pico-8 play session: hold → + tap 🅾

[t = 1 s] hold → ~1s, tap 🅾 ~2×
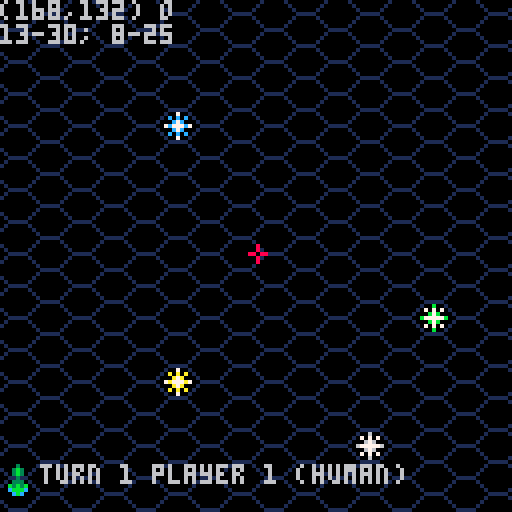
[t = 2 s] hold → ~2s, tap 🅾 ~4×
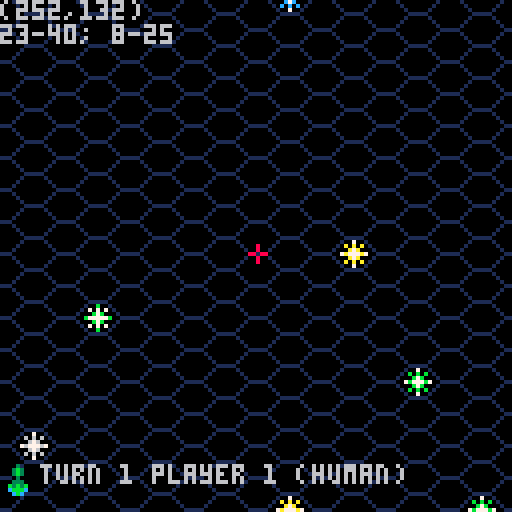
[t = 4 s] hold → ~4s, tap 🅾 ~7×
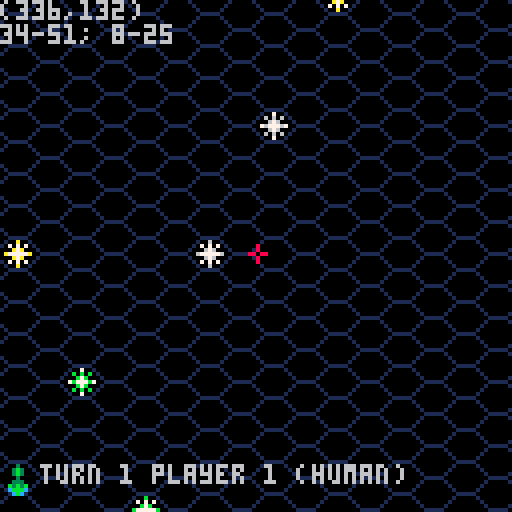
[t = 6 s] hold → ~6s, tap 🅾 ~10×
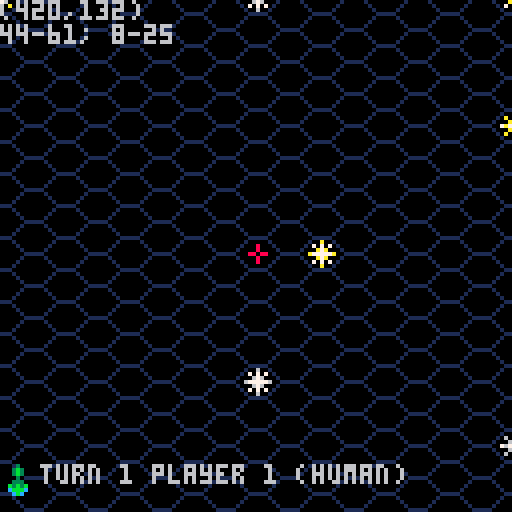
[t = 8 s] hold → ~8s, tap 🅾 ~14×
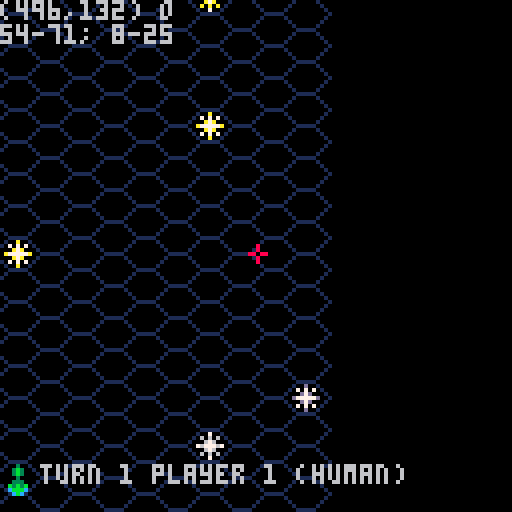

pico-8 cartridge
version 29
__lua__
-- a function for logging to an output log file.
function logit(entry)
  printh(entry,'starreach.out')
end

-- register json context here
_tok={
 ['true']=true,
 ['false']=false}
_g={}

-- json parser
-- from: https://gist.github.com/tylerneylon/59f4bcf316be525b30ab
table_delims={['{']="}",['[']="]"}

function match(s,tokens)
  for i=1,#tokens do
    if(s==sub(tokens,i,i)) return true
  end
  return false
end

function skip_delim(wrkstr, pos, delim, err_if_missing)
 if sub(wrkstr,pos,pos)!=delim then
  -- if(err_if_missing) assert'delimiter missing'
  return pos,false
 end
 return pos+1,true
end

function parse_str_val(wrkstr, pos, val)
  val=val or ''
  -- if pos>#wrkstr then
  --   assert'end of input found while parsing string.'
  -- end
  local c=sub(wrkstr,pos,pos)
  if(c=='"') return _g[val] or val,pos+1
  return parse_str_val(wrkstr,pos+1,val..c)
end

function parse_num_val(wrkstr,pos,val)
  val=val or ''
  -- if pos>#wrkstr then
  --   assert'end of input found while parsing string.'
  -- end
  local c=sub(wrkstr,pos,pos)
  if(not match(c,"-0123456789.")) return tonum(val),pos
  return parse_num_val(wrkstr,pos+1,val..c)
end
-- public values and functions.

function json_parse(wrkstr, pos, end_delim)
  pos=pos or 1
  -- if(pos>#wrkstr) assert'reached unexpected end of input.'
  local first=sub(wrkstr,pos,pos)
  if match(first,"{[") then
    local obj,key,delim_found={},true,true
    pos+=1
    while true do
      key,pos=json_parse(wrkstr, pos, table_delims[first])
      if(key==nil) return obj,pos
      -- if not delim_found then assert'comma missing between table items.' end
      if first=="{" then
        pos=skip_delim(wrkstr,pos,':',true)  -- true -> error if missing.
        obj[key],pos=json_parse(wrkstr,pos)
      else
        add(obj,key)
      end
      pos,delim_found=skip_delim(wrkstr, pos, ',')
  end
  elseif first=='"' then
    -- parse a string (or a reference to a global object)
    return parse_str_val(wrkstr,pos+1)
  elseif match(first,"-0123456789") then
    -- parse a number.
    return parse_num_val(wrkstr, pos)
  elseif first==end_delim then  -- end of an object or array.
    return nil,pos+1
  else  -- parse true, false
    for lit_str,lit_val in pairs(_tok) do
      local lit_end=pos+#lit_str-1
      if sub(wrkstr,pos,lit_end)==lit_str then return lit_val,lit_end+1 end
    end
    -- assert'invalid json token'
  end
end

stars=json_parse('{"acrux":{"sc":"b","x":63,"y":4},"adara":{"sc":"b","x":10,"y":36},"agena":{"sc":"b","x":10,"y":44},"algol":{"sc":"b","x":18,"y":12},"alhena":{"sc":"g","x":62,"y":34},"alioth":{"sc":"g","x":24,"y":22},"almak":{"sc":"k","x":60,"y":40},"altair":{"sc":"g","x":40,"y":16},"aludra":{"sc":"m","x":52,"y":1},"antares":{"sc":"m","x":4,"y":28},"arneb":{"sc":"f","x":32,"y":28},"ascella":{"sc":"k","x":30,"y":4},"canopus":{"sc":"f","x":36,"y":20},"capella":{"sc":"g","x":54,"y":44},"caph":{"sc":"f","x":58,"y":32},"castor":{"sc":"m","x":1,"y":1},"deneb":{"sc":"g","x":60,"y":22},"diphda":{"sc":"m","x":6,"y":12},"dubhe":{"sc":"k","x":32,"y":24},"enif":{"sc":"k","x":44,"y":8},"etamin":{"sc":"m","x":24,"y":28},"furud":{"sc":"m","x":46,"y":44},"gemma":{"sc":"k","x":34,"y":16},"gienah":{"sc":"k","x":60,"y":12},"hamal":{"sc":"k","x":54,"y":16},"izar":{"sc":"k","x":20,"y":36},"kochab":{"sc":"f","x":10,"y":28},"megrez":{"sc":"g","x":52,"y":8},"mintaka":{"sc":"b","x":38,"y":34},"mirzam":{"sc":"g","x":24,"y":6},"mizar":{"sc":"g","x":42,"y":28},"nath":{"sc":"g","x":52,"y":28},"nihal":{"sc":"k","x":12,"y":22},"nunki":{"sc":"b","x":26,"y":34},"phaeda":{"sc":"g","x":40,"y":1},"polaris":{"sc":"f","x":48,"y":36},"pollux":{"sc":"k","x":50,"y":4},"procyon":{"sc":"f","x":8,"y":18},"rastaban":{"sc":"k","x":20,"y":28},"regulus":{"sc":"g","x":52,"y":20},"rigel":{"sc":"k","x":60,"y":8},"ross":{"sc":"m","x":63,"y":20},"sabik":{"sc":"g","x":42,"y":12},"saiph":{"sc":"b","x":12,"y":4},"schedar":{"sc":"k","x":18,"y":20},"shedir":{"sc":"f","x":38,"y":24},"sirius":{"sc":"g","x":28,"y":36},"spica":{"sc":"b","x":32,"y":8},"tarazed":{"sc":"k","x":63,"y":26},"thuban":{"sc":"g","x":58,"y":28},"vega":{"sc":"g","x":12,"y":12},"wesen":{"sc":"f","x":26,"y":18},"wolf":{"sc":"m","x":36,"y"1},"zosma":{"sc":"g","x":62,"y":44} }')
players=json_parse('[{"n":"human","c":false,"g":16},{"n":"mechtron","c":true,"g":17},{"n":"warbots","c":true,"g":18},{"n":"droidons","c":true,"g":19}]')
numplayers=1
numturns=5

function animatespr(sprnum)
  local sprloc=flr(sprnum/16)*512+sprnum%16*4
  if(fget(sprnum,7))then
    for row=0,448,64 do
      reload(sprloc+row,sprloc+row,4)
      fset(sprnum,band(fget(sprnum),64))
    end
  else
    for row=0,448,64 do
      memcpy(sprloc+row,sprloc+row+4,4)
      fset(sprnum,7,true)
    end
  end
  fset(sprnum,2,true)
end

function printstar(sn)
  print(sn.." - unexplored",10,122)
end

function map_update()
  bn=""
  if btn(0,playernum) and x>-52 then
    x-=delta
  elseif btn(1,playernum) and x<444 then
    x+=delta
  end
  if btn(2,playernum) and y>-56 then
    y-=delta
  elseif btn(3,playernum) and y<441 then
    y+=delta
  end
  if btn(4,playernum) then
    bn="o"
  elseif btn(5,playernum) then
    bn="x"
  end
end

function map_draw()
  cls()
  color(6)
  camera(x%8,y%8)
  tx,ty=x+64,y+64
  xmin,ymin=x\8,y\8
  xmax,ymax=xmin+17,ymin+17
  map(xmin,ymin,0,0,17,17)
  target=nil
  for sn,star in pairs(stars) do
    if star.x>=xmin and star.x<=xmax and star.y>=ymin and star.y<=ymax then
      if star.sc=="b" then
        pal(6,12)
      elseif star.sc=="f" then
        pal(6,11)
      elseif star.sc=="m" then
        pal(6,13)
      elseif star.sc=="k" then
        pal(6,10)
      end
      if cycle%16==star.i then
        star.p^^=1
      end
      sx,sy=(star.x-xmin)*8,(star.y-ymin)*8
      if star.x%2==1 then
        spr(6+star.p,sx,sy)
        spr(8+star.p,sx,sy+8)
        if abs(star.x*8-tx+4)<5 and abs(star.y*8-ty+8)<5 then
          target=sn
        end
      else
        spr(4+star.p,sx,sy)
        if abs(star.x*8-tx+4)<5 and abs(star.y*8-ty+4)<5 then
          target=sn
        end
      end
      pal()
    end
  end
  camera()
  spr(0,60,60)
  print("("..tx..","..ty..") "..bn)
  print(xmin.."-"..xmax.."; "..ymin.."-"..ymax)
  currentplayer=players[playernum+1]
  spr(currentplayer.g,0,116)
  print("turn "..turn.." player "..(playernum+1).." ("..currentplayer.n..")",10,116)
  if target!=nil then
    printstar(target)
  end
  cycle+=1
end

function _init()
  x,y=60,68
  delta=2
  playernum,turn,cycle=0,1,0
  for sn,star in pairs(stars) do
    star.p=flr(rnd(2))
    star.i=flr(rnd(16))
  end
  _draw,_update=map_draw,map_update
end
__gfx__
00000000000000000100000100000000010070010100600100000000000000000006760000067600000000000000000001020201020202020000000002020202
00008000000000001000000010000000106060601070707010000000100000001060606010707070000000000000000010202020101020201000000010102020
00008000000000000000000001000001000676000006760001000001010000010100700101006001000000000000000002010202010202010100000101020201
00880880000000000000000000111110076777670677777600111110001111100011111000111110000000000000000020202020001111100011111000111110
00008000000000000000000001000001000676000006760001007001010060010100000101000001000000000000000002020202010202010102020101000001
00008000000000001000000010000000106060601070707010606060107070701000000010000000000000000000000010202020102020201020202010000000
00000000000000000100000100000000010070010100600100067600000676000000000000000000000000000000000001020201020201020202010200000000
00000000000000000011111000000000001111100011111007677767067777760000000000000000000000000000000000111110202020202020202000000000
00003000000565000007770000004000000909000002e20000000000000010000000d00000000000000090000004440000000000000000000000000000000000
0003b300000060000007770000008000009a0a90000eee00000000000001210000d0d0d00003b3000090f0900044944000000000000000000000000000000000
0003b300000060000006760000048400009a0a90000eee000d10001d0001210000d5d5d0003b3b3000f9f9f00449494400000000000000000000000000000000
00003000000666000070607000088800009a9a900002e2000d1ddd1d00012100000ddd0003b3a3b300f9f9f00494849400000000000000000000000000000000
00033300000656000076667000488840009a9a90002eee200d1ddd1d00012100000ddd00033b3b3300fffff00449494400000000000000000000000000000000
00b3b3b0005656500070607000488840009a0a90002eee200d01d10d0012221000d5d5d00303b303009fff900044944000000000000000000000000000000000
00cbbbc00056065000706070000c8c000099099000e2e2e00c00100c0011211000d000d00c00000c000ccc000004440000000000000000000000000000000000
000cbc0000cc0cc000c000c00000c00000cc0cc000c000c00000000000c000c000c000c000000000000000000000000000000000000000000000000000000000
00000000000000000000000000000001000000010000000001000000000000000000000001000000000000000000000000000000000000000000000000000000
00000000000000000000000000000000000000001000000010000000000000000000000010000000100000000000000000000000000000000000000000000000
00000000000000000000000000000000000000000100000100000000000000000000000000000000010000010000000000000000000000000000000000000000
00000000001111100000000000000000000000000011111000000000000000000000000000000000001111100000000000000000000000000000000000000000
00000000010000010000000000000000000000000000000100000000000000000000000000000000010000000000000000000000000000000000000000000000
10000000100000001000000000000000000000000000000010000000000000001000000000000000100000000000000000000000000000000000000000000000
01000001000000000100000000000001000000000000000001000000000000010100000000000000000000000000000000000000000000000000000000000000
00111110000000000011111000000010000000000000000000100000000000100010000000000000000000000000000000000000000000000000000000000000
00000000000000000000000000000000000000000000000000000000000000000000000000000000000000000000000000000000000000000000000000000000
00000000000000000000000000000000000000000000000000000000000000000000000000000000000000000000000000000000000000000000000000000000
00000000000000000000000000000000000000000000000000000000000000000000000000000000000000000000000000000000000000000000000000000000
00000000000000000000000000000000000000000000000000000000000000000000000000000000000000000000000000000000000000000000000000000000
00000000000000000000000000000000000000000000000000000000000000000000000000000000000000000000000000000000000000000000000000000000
00000000000000000000000000000000000000000000000000000000000000000000000000000000000000000000000000000000000000000000000000000000
00000000000000000000000000000000000000000000000000000000000000000000000000000000000000000000000000000000000000000000000000000000
00000000000000000000000000000000000000000000000000000000000000000000000000000000000000000000000000000000000000000000000000000000
00000000000000000000000000000000000000000000000000000000000000000000000000000000000000000000000000000000000000000000000000000000
00000000000000000000000000000000000000000000000000000000000000000000000000000000000000000000000000000000000000000000000000000000
00000000000000000000000000000000000000000000000000000000000000000000000000000000000000000000000000000000000000000000000000000000
00000000000000000000000000000000000000000000000000000000000000000000000000000000000000000000000000000000000000000000000000000000
00000000000000000000000000000000000000000000000000000000000000000000000000000000000000000000000000000000000000000000000000000000
00000000000000000000000000000000000000000000000000000000000000000000000000000000000000000000000000000000000000000000000000000000
00000000000000000000000000000000000000000000000000000000000000000000000000000000000000000000000000000000000000000000000000000000
00000000000000000000000000000000000000000000000000000000000000000000000000000000000000000000000000000000000000000000000000000000
00000000000000000000000000000000000000000000000000000000000000000000000000000000000000000000000000000000000000000000000000000000
00000000000000000000000000000000000000000000000000000000000000000000000000000000000000000000000000000000000000000000000000000000
00000000000000000000000000000000000000000000000000000000000000000000000000000000000000000000000000000000000000000000000000000000
00000000000000000000000000000000000000000000000000000000000000000000000000000000000000000000000000000000000000000000000000000000
00000000000000000000000000000000000000000000000000000000000000000000000000000000000000000000000000000000000000000000000000000000
00000000000000000000000000000000000000000000000000000000000000000000000000000000000000000000000000000000000000000000000000000000
00000000000000000000000000000000000000000000000000000000000000000000000000000000000000000000000000000000000000000000000000000000
00000000000000000000000000000000000000000000000000000000000000000000000000000000000000000000000000000000000000000000000000000000
00000000000000000000000000000000000000000000000000000000000000000000000000000000000000000000000000000000000000000000000000000000
00000000000000000000000000000000000000000000000000000000000000000000000000000000000000000000000000000000000000000000000000000000
00000000000000000000000000000000000000000000000000000000000000000000000000000000000000000000000000000000000000000000000000000000
00000000000000000000000000000000000000000000000000000000000000000000000000000000000000000000000000000000000000000000000000000000
00000000000000000000000000000000000000000000000000000000000000000000000000000000000000000000000000000000000000000000000000000000
00000000000000000000000000000000000000000000000000000000000000000000000000000000000000000000000000000000000000000000000000000000
00000000000000000000000000000000000000000000000000000000000000000000000000000000000000000000000000000000000000000000000000000000
00000000000000000000000000000000000000000000000000000000000000000000000000000000000000000000000000000000000000000000000000000000
00000000000000000000000000000000000000000000000000000000000000000000000000000000000000000000000000000000000000000000000000000000
00000000000000000000000000000000000000000000000000000000000000000000000000000000000000000000000000000000000000000000000000000000
00000000000000000000000000000000000000000000000000000000000000000000000000000000000000000000000000000000000000000000000000000000
00000000000000000000000000000000000000000000000000000000000000000000000000000000000000000000000000000000000000000000000000000000
00000000000000000000000000000000000000000000000000000000000000000000000000000000000000000000000000000000000000000000000000000000
00000000000000000000000000000000000000000000000000000000000000000000000000000000000000000000000000000000000000000000000000000000
00000000000000000000000000000000000000000000000000000000000000000000000000000000000000000000000000000000000000000000000000000000
00000000000000000000000000000000000000000000000000000000000000000000000000000000000000000000000000000000000000000000000000000000
32302030203020302030203020302030203020302030203020302030203020302030203020302030203020302030203020302030203020302030203020302030
62000000000000000000000000000000000000000000000000000000000000000000000000000000000000000000000000000000000000000000000000000000
32302030203020302030203020302030203020302030203020302030203020302030203020302030203020302030203020302030203020302030203020302030
62000000000000000000000000000000000000000000000000000000000000000000000000000000000000000000000000000000000000000000000000000000
32302030203020302030203020302030203020302030203020302030203020302030203020302030203020302030203020302030203020302030203020302030
62000000000000000000000000000000000000000000000000000000000000000000000000000000000000000000000000000000000000000000000000000000
32302030203020302030203020302030203020302030203020302030203020302030203020302030203020302030203020302030203020302030203020302030
62000000000000000000000000000000000000000000000000000000000000000000000000000000000000000000000000000000000000000000000000000000
32302030203020302030203020302030203020302030203020302030203020302030203020302030203020302030203020302030203020302030203020302030
62000000000000000000000000000000000000000000000000000000000000000000000000000000000000000000000000000000000000000000000000000000
32302030203020302030203020302030203020302030203020302030203020302030203020302030203020302030203020302030203020302030203020302030
62000000000000000000000000000000000000000000000000000000000000000000000000000000000000000000000000000000000000000000000000000000
32302030203020302030203020302030203020302030203020302030203020302030203020302030203020302030203020302030203020302030203020302030
62000000000000000000000000000000000000000000000000000000000000000000000000000000000000000000000000000000000000000000000000000000
32302030203020302030203020302030203020302030203020302030203020302030203020302030203020302030203020302030203020302030203020302030
62000000000000000000000000000000000000000000000000000000000000000000000000000000000000000000000000000000000000000000000000000000
32302030203020302030203020302030203020302030203020302030203020302030203020302030203020302030203020302030203020302030203020302030
62000000000000000000000000000000000000000000000000000000000000000000000000000000000000000000000000000000000000000000000000000000
32302030203020302030203020302030203020302030203020302030203020302030203020302030203020302030203020302030203020302030203020302030
62000000000000000000000000000000000000000000000000000000000000000000000000000000000000000000000000000000000000000000000000000000
32302030203020302030203020302030203020302030203020302030203020302030203020302030203020302030203020302030203020302030203020302030
62000000000000000000000000000000000000000000000000000000000000000000000000000000000000000000000000000000000000000000000000000000
32302030203020302030203020302030203020302030203020302030203020302030203020302030203020302030203020302030203020302030203020302030
62000000000000000000000000000000000000000000000000000000000000000000000000000000000000000000000000000000000000000000000000000000
32302030203020302030203020302030203020302030203020302030203020302030203020302030203020302030203020302030203020302030203020302030
62000000000000000000000000000000000000000000000000000000000000000000000000000000000000000000000000000000000000000000000000000000
32302030203020302030203020302030203020302030203020302030203020302030203020302030203020302030203020302030203020302030203020302030
62000000000000000000000000000000000000000000000000000000000000000000000000000000000000000000000000000000000000000000000000000000
32302030203020302030203020302030203020302030203020302030203020302030203020302030203020302030203020302030203020302030203020302030
62000000000000000000000000000000000000000000000000000000000000000000000000000000000000000000000000000000000000000000000000000000
32302030203020302030203020302030203020302030203020302030203020302030203020302030203020302030203020302030203020302030203020302030
62000000000000000000000000000000000000000000000000000000000000000000000000000000000000000000000000000000000000000000000000000000
32302030203020302030203020302030203020302030203020302030203020302030203020302030203020302030203020302030203020302030203020302030
62000000000000000000000000000000000000000000000000000000000000000000000000000000000000000000000000000000000000000000000000000000
32302030203020302030203020302030203020302030203020302030203020302030203020302030203020302030203020302030203020302030203020302030
62000000000000000000000000000000000000000000000000000000000000000000000000000000000000000000000000000000000000000000000000000000
32302030203020302030203020302030203020302030203020302030203020302030203020302030203020302030203020302030203020302030203020302030
62000000000000000000000000000000000000000000000000000000000000000000000000000000000000000000000000000000000000000000000000000000
32302030203020302030203020302030203020302030203020302030203020302030203020302030203020302030203020302030203020302030203020302030
62000000000000000000000000000000000000000000000000000000000000000000000000000000000000000000000000000000000000000000000000000000
32302030203020302030203020302030203020302030203020302030203020302030203020302030203020302030203020302030203020302030203020302030
62000000000000000000000000000000000000000000000000000000000000000000000000000000000000000000000000000000000000000000000000000000
32302030203020302030203020302030203020302030203020302030203020302030203020302030203020302030203020302030203020302030203020302030
62000000000000000000000000000000000000000000000000000000000000000000000000000000000000000000000000000000000000000000000000000000
32302030203020302030203020302030203020302030203020302030203020302030203020302030203020302030203020302030203020302030203020302030
62000000000000000000000000000000000000000000000000000000000000000000000000000000000000000000000000000000000000000000000000000000
32302030203020302030203020302030203020302030203020302030203020302030203020302030203020302030203020302030203020302030203020302030
62000000000000000000000000000000000000000000000000000000000000000000000000000000000000000000000000000000000000000000000000000000
32302030203020302030203020302030203020302030203020302030203020302030203020302030203020302030203020302030203020302030203020302030
62000000000000000000000000000000000000000000000000000000000000000000000000000000000000000000000000000000000000000000000000000000
32302030203020302030203020302030203020302030203020302030203020302030203020302030203020302030203020302030203020302030203020302030
62000000000000000000000000000000000000000000000000000000000000000000000000000000000000000000000000000000000000000000000000000000
32302030203020302030203020302030203020302030203020302030203020302030203020302030203020302030203020302030203020302030203020302030
62000000000000000000000000000000000000000000000000000000000000000000000000000000000000000000000000000000000000000000000000000000
32302030203020302030203020302030203020302030203020302030203020302030203020302030203020302030203020302030203020302030203020302030
62000000000000000000000000000000000000000000000000000000000000000000000000000000000000000000000000000000000000000000000000000000
32302030203020302030203020302030203020302030203020302030203020302030203020302030203020302030203020302030203020302030203020302030
62000000000000000000000000000000000000000000000000000000000000000000000000000000000000000000000000000000000000000000000000000000
32302030203020302030203020302030203020302030203020302030203020302030203020302030203020302030203020302030203020302030203020302030
62000000000000000000000000000000000000000000000000000000000000000000000000000000000000000000000000000000000000000000000000000000
32302030203020302030203020302030203020302030203020302030203020302030203020302030203020302030203020302030203020302030203020302030
62000000000000000000000000000000000000000000000000000000000000000000000000000000000000000000000000000000000000000000000000000000
425220302030203020302030203020302030203020302030203020302030203020302030203020302030203020302030203020302030203020302030203020a2
92000000000000000000000000000000000000000000000000000000000000000000000000000000000000000000000000000000000000000000000000000000
__map__
2721202120212021202120212021202120212021202120212021202120212021202120212021202120212021202120212021202120212021202120212021202128000000000000000000000000000000000000000000000000000000000000000000000000000000000000000000000000000000000000000000000000000000
2303020302030203020302030203020302030203020302030203020302030203020302030203020302030203020302030203020302030203020302030203020326000000000000000000000000000000000000000000000000000000000000000000000000000000000000000000000000000000000000000000000000000000
2303020302030203020302030203020302030203020302030203020302030203020302030203020302030203020302030203020302030203020302030203020326000000000000000000000000000000000000000000000000000000000000000000000000000000000000000000000000000000000000000000000000000000
2303020302030203020302030203020302030203020302030203020302030203020302030203020302030203020302030203020302030203020302030203020326000000000000000000000000000000000000000000000000000000000000000000000000000000000000000000000000000000000000000000000000000000
2303020302030203020302030203020302030203020302030203020302030203020302030203020302030203020302030203020302030203020302030203020326000000000000000000000000000000000000000000000000000000000000000000000000000000000000000000000000000000000000000000000000000000
2303020302030203020302030203020302030203020302030203020302030203020302030203020302030203020302030203020302030203020302030203020326000000000000000000000000000000000000000000000000000000000000000000000000000000000000000000000000000000000000000000000000000000
2303020302030203020302030203020302030203020302030203020302030203020302030203020302030203020302030203020302030203020302030203020326000000000000000000000000000000000000000000000000000000000000000000000000000000000000000000000000000000000000000000000000000000
2303020302030203020302030203020302030203020302030203020302030203020302030203020302030203020302030203020302030203020302030203020326000000000000000000000000000000000000000000000000000000000000000000000000000000000000000000000000000000000000000000000000000000
2303020302030203020302030203020302030203020302030203020302030203020302030203020302030203020302030203020302030203020302030203020326000000000000000000000000000000000000000000000000000000000000000000000000000000000000000000000000000000000000000000000000000000
2303020302030203020302030203020302030203020302030203020302030203020302030203020302030203020302030203020302030203020302030203020326000000000000000000000000000000000000000000000000000000000000000000000000000000000000000000000000000000000000000000000000000000
2303020302030203020302030203020302030203020302030203020302030203020302030203020302030203020302030203020302030203020302030203020326000000000000000000000000000000000000000000000000000000000000000000000000000000000000000000000000000000000000000000000000000000
2303020302030203020302030203020302030203020302030203020302030203020302030203020302030203020302030203020302030203020302030203020326000000000000000000000000000000000000000000000000000000000000000000000000000000000000000000000000000000000000000000000000000000
2303020302030203020302030203020302030203020302030203020302030203020302030203020302030203020302030203020302030203020302030203020326000000000000000000000000000000000000000000000000000000000000000000000000000000000000000000000000000000000000000000000000000000
2303020302030203020302030203020302030203020302030203020302030203020302030203020302030203020302030203020302030203020302030203020326000000000000000000000000000000000000000000000000000000000000000000000000000000000000000000000000000000000000000000000000000000
2303020302030203020302030203020302030203020302030203020302030203020302030203020302030203020302030203020302030203020302030203020326000000000000000000000000000000000000000000000000000000000000000000000000000000000000000000000000000000000000000000000000000000
2303020302030203020302030203020302030203020302030203020302030203020302030203020302030203020302030203020302030203020302030203020326000000000000000000000000000000000000000000000000000000000000000000000000000000000000000000000000000000000000000000000000000000
2303020302030203020302030203020302030203020302030203020302030203020302030203020302030203020302030203020302030203020302030203020326000000000000000000000000000000000000000000000000000000000000000000000000000000000000000000000000000000000000000000000000000000
2303020302030203020302030203020302030203020302030203020302030203020302030203020302030203020302030203020302030203020302030203020326000000000000000000000000000000000000000000000000000000000000000000000000000000000000000000000000000000000000000000000000000000
2303020302030203020302030203020302030203020302030203020302030203020302030203020302030203020302030203020302030203020302030203020326000000000000000000000000000000000000000000000000000000000000000000000000000000000000000000000000000000000000000000000000000000
2303020302030203020302030203020302030203020302030203020302030203020302030203020302030203020302030203020302030203020302030203020326000000000000000000000000000000000000000000000000000000000000000000000000000000000000000000000000000000000000000000000000000000
2303020302030203020302030203020302030203020302030203020302030203020302030203020302030203020302030203020302030203020302030203020326000000000000000000000000000000000000000000000000000000000000000000000000000000000000000000000000000000000000000000000000000000
2303020302030203020302030203020302030203020302030203020302030203020302030203020302030203020302030203020302030203020302030203020326000000000000000000000000000000000000000000000000000000000000000000000000000000000000000000000000000000000000000000000000000000
2303020302030203020302030203020302030203020302030203020302030203020302030203020302030203020302030203020302030203020302030203020326000000000000000000000000000000000000000000000000000000000000000000000000000000000000000000000000000000000000000000000000000000
2303020302030203020302030203020302030203020302030203020302030203020302030203020302030203020302030203020302030203020302030203020326000000000000000000000000000000000000000000000000000000000000000000000000000000000000000000000000000000000000000000000000000000
2303020302030203020302030203020302030203020302030203020302030203020302030203020302030203020302030203020302030203020302030203020326000000000000000000000000000000000000000000000000000000000000000000000000000000000000000000000000000000000000000000000000000000
2303020302030203020302030203020302030203020302030203020302030203020302030203020302030203020302030203020302030203020302030203020326000000000000000000000000000000000000000000000000000000000000000000000000000000000000000000000000000000000000000000000000000000
2303020302030203020302030203020302030203020302030203020302030203020302030203020302030203020302030203020302030203020302030203020326000000000000000000000000000000000000000000000000000000000000000000000000000000000000000000000000000000000000000000000000000000
2303020302030203020302030203020302030203020302030203020302030203020302030203020302030203020302030203020302030203020302030203020326000000000000000000000000000000000000000000000000000000000000000000000000000000000000000000000000000000000000000000000000000000
2303020302030203020302030203020302030203020302030203020302030203020302030203020302030203020302030203020302030203020302030203020326000000000000000000000000000000000000000000000000000000000000000000000000000000000000000000000000000000000000000000000000000000
2303020302030203020302030203020302030203020302030203020302030203020302030203020302030203020302030203020302030203020302030203020326000000000000000000000000000000000000000000000000000000000000000000000000000000000000000000000000000000000000000000000000000000
2303020302030203020302030203020302030203020302030203020302030203020302030203020302030203020302030203020302030203020302030203020326000000000000000000000000000000000000000000000000000000000000000000000000000000000000000000000000000000000000000000000000000000
2303020302030203020302030203020302030203020302030203020302030203020302030203020302030203020302030203020302030203020302030203020326000000000000000000000000000000000000000000000000000000000000000000000000000000000000000000000000000000000000000000000000000000
